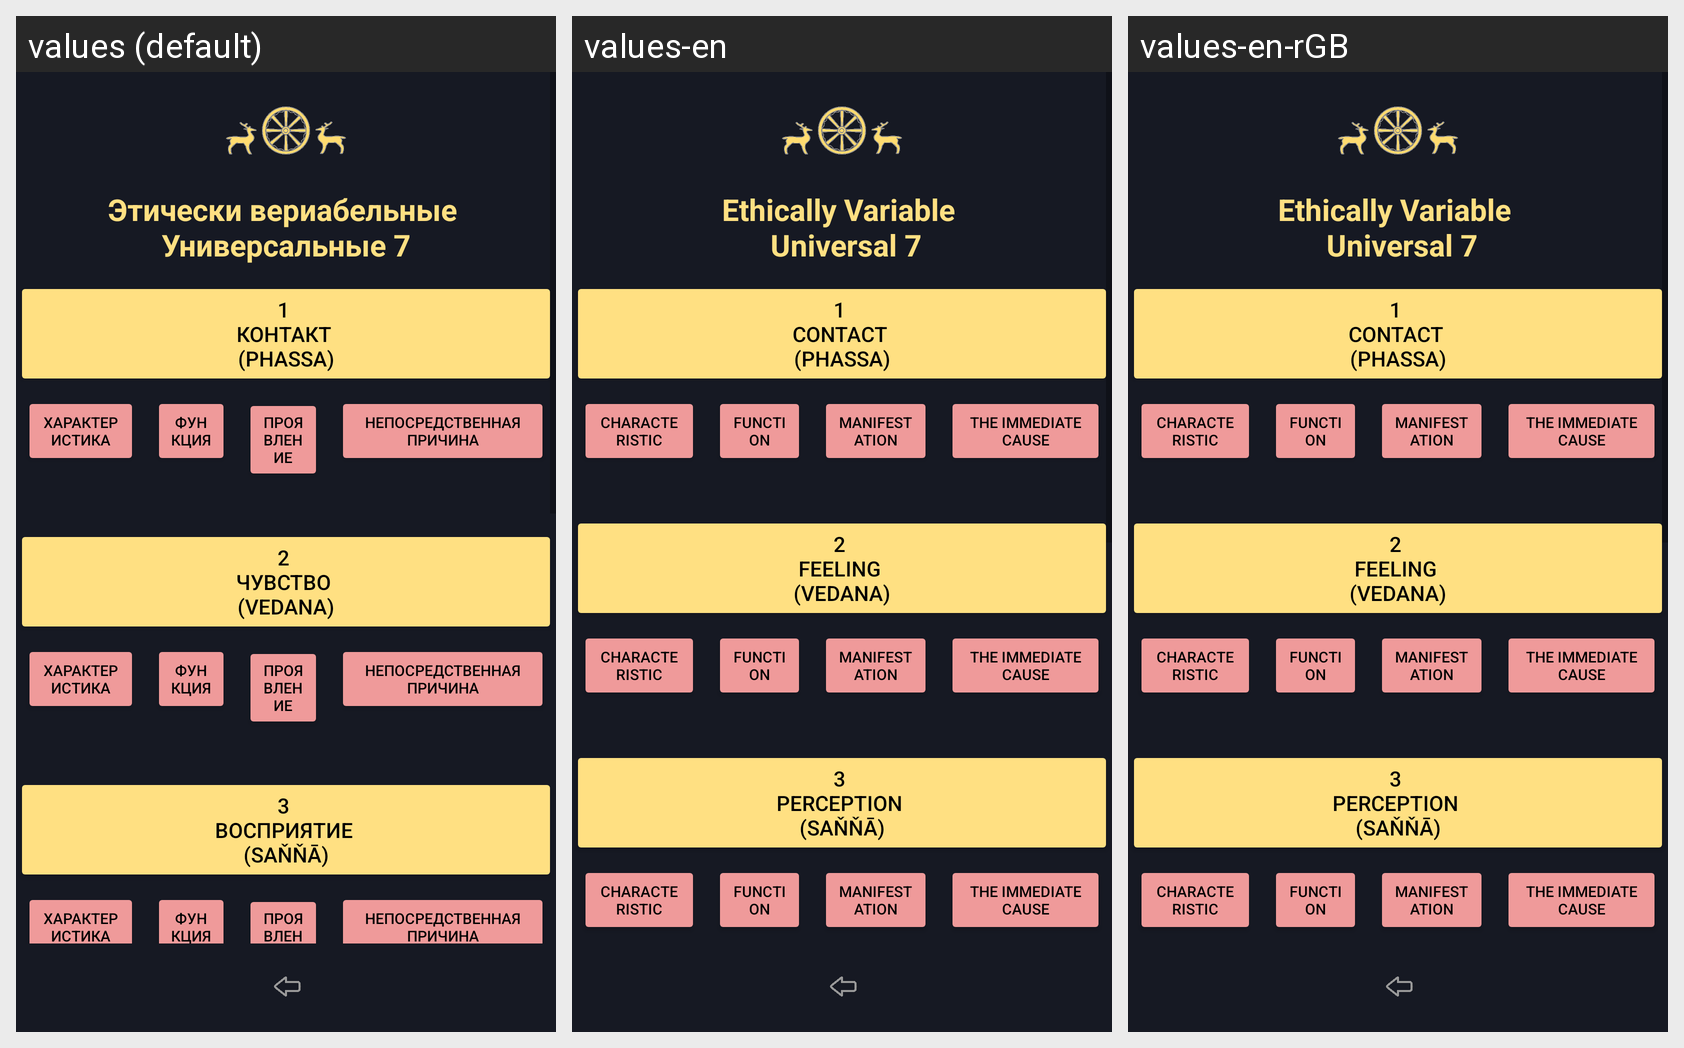

Translations of the strings shown on this Android screen, per locale in the grid:
Android screen res/layout/activity_abhidhamma_chetasikas.xml rendered under 3 locales, left to right: values (default), values-en, values-en-rGB. Device: Nexus 5 (rendered at 1080×1920; each locale shown at half size, 540×960, under a caption strip naming it); theme Theme.Dictionary_of_pali_term.
Strings drawn on this screen, with the default value and each locale's value (text and hints the layout hard-codes, and strings that could not be matched under every locale, appear in the picture but are not listed):

universal
  values: Этически вериабельные 
      Универсальные 7
  values-en: Ethically Variable 
       Universal 7
  values-en-rGB: Ethically Variable 
       Universal 7  [from values-en]

button_kontakt
  values: 1 
      Контакт 
      (phassa)
  values-en: 1 
      contact 
      (phassa)
  values-en-rGB: 1 
      contact 
      (phassa)  [from values-en]

button_kontakt_harakteristika
  values: Характеристика
  values-en: Characteristic
  values-en-rGB: Characteristic  [from values-en]

button_kontakt_function
  values: Функция
  values-en: Function
  values-en-rGB: Function  [from values-en]

button_kontakt_proyavlenie
  values: Проявление
  values-en: Manifestation
  values-en-rGB: Manifestation  [from values-en]

button_kontakt_prichina
  values: Непосредственная причина
  values-en: The immediate cause
  values-en-rGB: The immediate cause  [from values-en]

button_chuvstvo
  values: 2 
      Чувство 
      (vedana)
  values-en: 2 
      feeling 
      (vedana)
  values-en-rGB: 2 
      feeling 
      (vedana)  [from values-en]

button_vospriyatie
  values: 3 
      Восприятие 
      (saňňā)
  values-en: 3 
      Perception 
      (saňňā)
  values-en-rGB: 3 
      Perception 
      (saňňā)  [from values-en]
